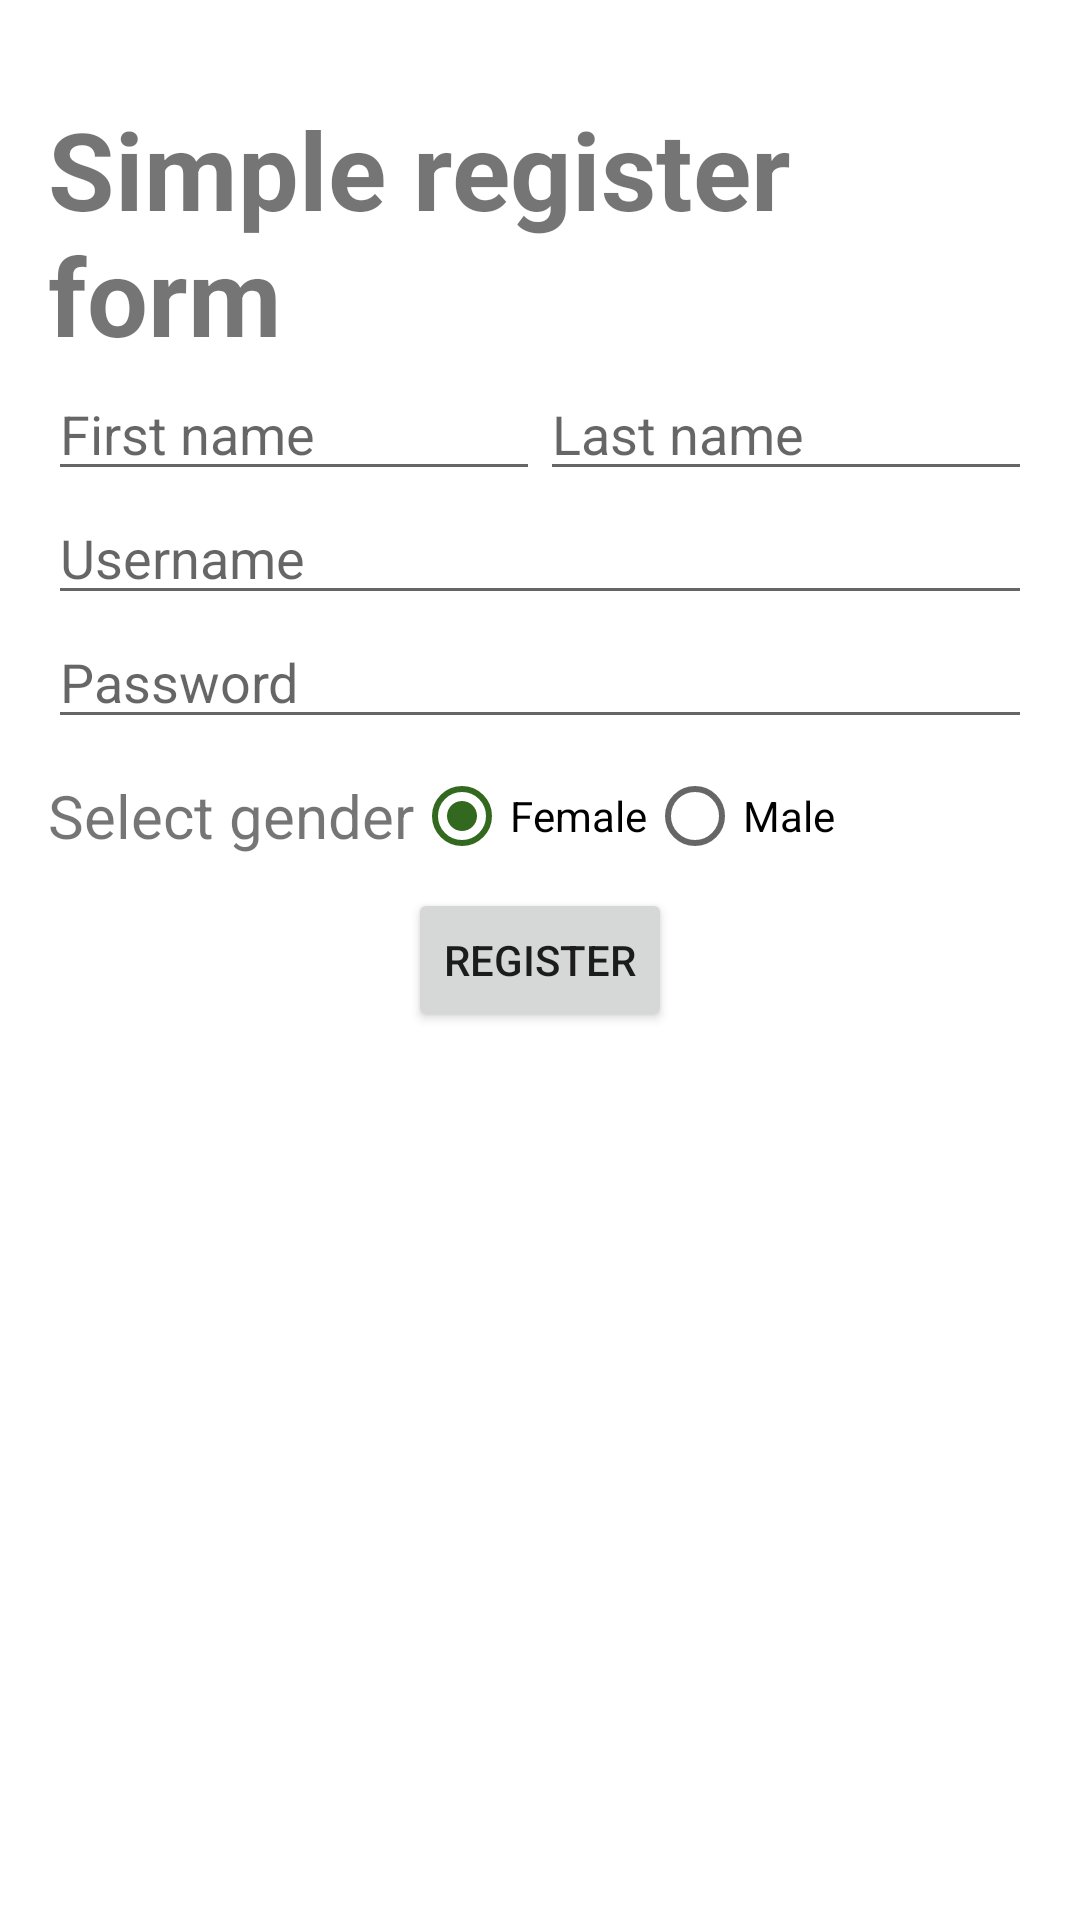

Layout XML and referenced resources for this Android screen:
<!-- AndroidManifest.xml: application theme Theme.LearningAndroid -->
<!-- res/layout/activity_second.xml -->
<?xml version="1.0" encoding="utf-8"?>
<androidx.constraintlayout.widget.ConstraintLayout xmlns:android="http://schemas.android.com/apk/res/android"
    xmlns:app="http://schemas.android.com/apk/res-auto"
    xmlns:tools="http://schemas.android.com/tools"
    android:layout_width="match_parent"
    android:layout_height="match_parent"
    android:padding="16dp"
    tools:context=".SecondActivity">

    <TextView
        android:id="@+id/tvText2"
        android:layout_width="wrap_content"
        android:layout_height="wrap_content"
        android:text="Simple register form"
        android:textSize="36sp"
        android:textStyle="bold"
        android:layout_marginTop="16dp"
        app:layout_constraintLeft_toLeftOf="parent"
        app:layout_constraintRight_toRightOf="parent"
        app:layout_constraintTop_toTopOf="parent" />

    <EditText
        android:id="@+id/etFirstName"
        android:layout_width="0dp"
        android:layout_height="wrap_content"
        android:hint="First name"
        android:inputType="text"
        app:layout_constraintTop_toBottomOf="@id/tvText2"
        app:layout_constraintLeft_toLeftOf="parent"
        app:layout_constraintRight_toLeftOf="@id/etLastName"/>

    <EditText
        android:id="@+id/etLastName"
        android:layout_width="0dp"
        android:layout_height="wrap_content"
        android:hint="Last name"
        android:inputType="text"
        app:layout_constraintTop_toBottomOf="@id/tvText2"
        app:layout_constraintLeft_toRightOf="@id/etFirstName"
        app:layout_constraintRight_toRightOf="parent"/>

    <EditText
        android:id="@+id/etUsername"
        android:layout_width="match_parent"
        android:layout_height="wrap_content"
        android:hint="Username"
        android:inputType="text"
        app:layout_constraintTop_toBottomOf="@id/etFirstName"/>

    <EditText
        android:id="@+id/etPassword"
        android:layout_width="match_parent"
        android:layout_height="wrap_content"
        android:hint="Password"
        android:inputType="textPassword"
        app:layout_constraintTop_toBottomOf="@id/etUsername"/>

    <TextView
        android:id="@+id/tvGender"
        android:text="Select gender"
        android:textSize="20sp"
        android:layout_marginTop="12dp"
        android:layout_width="wrap_content"
        android:layout_height="wrap_content"
        app:layout_constraintTop_toBottomOf="@id/etPassword"
        app:layout_constraintLeft_toLeftOf="parent" />

    <RadioGroup
        android:id="@+id/rgGender"
        android:orientation="horizontal"
        android:layout_width="wrap_content"
        android:layout_height="wrap_content"
        app:layout_constraintTop_toTopOf="@id/tvGender"
        app:layout_constraintBottom_toBottomOf="@id/tvGender"
        app:layout_constraintLeft_toRightOf="@id/tvGender">

        <RadioButton
            android:id="@+id/rbFemale"
            android:layout_width="wrap_content"
            android:layout_height="wrap_content"
            android:text="Female"
            android:checked="true"/>
        <RadioButton
            android:id="@+id/rbMale"
            android:layout_width="wrap_content"
            android:layout_height="wrap_content"
            android:text="Male" />

    </RadioGroup>

    <Button
        android:id="@+id/btnRegister"
        android:layout_width="wrap_content"
        android:layout_height="wrap_content"
        android:text="Register"
        app:layout_constraintTop_toBottomOf="@id/rgGender"
        app:layout_constraintLeft_toLeftOf="parent"
        app:layout_constraintRight_toRightOf="parent"/>

</androidx.constraintlayout.widget.ConstraintLayout>
<!-- resources referenced by this layout -->
<resources>
  <style name="Theme.LearningAndroid" parent="Theme.MaterialComponents.DayNight.DarkActionBar">
          
          <item name="colorPrimary">@color/primaryColor</item>
          <item name="colorPrimaryVariant">@color/primaryDarkColor</item>
          <item name="colorOnPrimary">@color/primaryTextColor</item>
          
          <item name="colorSecondary">@color/secondaryColor</item>
          <item name="colorSecondaryVariant">@color/secondaryDarkColor</item>
          <item name="colorOnSecondary">@color/secondaryTextColor</item>
          
          <item name="android:statusBarColor">?attr/colorPrimaryVariant</item>
          
      </style>
  <color name="primaryColor">#303f9f</color>
  <color name="primaryDarkColor">#001970</color>
  <color name="primaryTextColor">#ffffff</color>
  <color name="secondaryColor">#33691e</color>
  <color name="secondaryDarkColor">#003d00</color>
  <color name="secondaryTextColor">#ffffff</color>
</resources>
